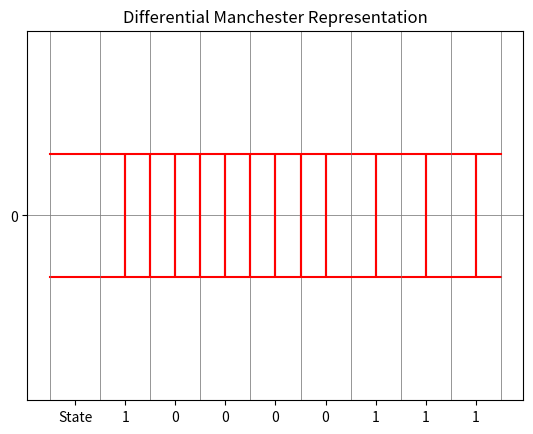

Write Python code to recreate this figure.
import matplotlib.pyplot as plt
import numpy as np
from typing import List
from datetime import datetime


def bits_to_int_list(bits: str) -> List[int]:
    """
    Ex:
        1010100 -> [1, 0, 1, 0, 1, 0, 0]
    """
    bits = list(map(int, bits))
    return bits


def make_graph(signal: List[int], bits: List[int], title: str) -> None:
    """Uses matplotlib.pyplot step method to make signal representation"""

    # horizontal lines
    features = {'color': 'gray', 'linewidth': 0.4}
    plt.axhline(y=0, **features)

    bits = ["State"] + bits
    print(len(bits), len(signal))
    # vertical lines
    ratio = len(signal)//len(bits)
    vertical_lines_coordinates = np.arange(0, len(signal), ratio)
    for x_pos in vertical_lines_coordinates:
        plt.axvline(x=x_pos, **features)

    # axis
    plt.xticks(vertical_lines_coordinates[:-1]+0.5*ratio, bits)
    plt.yticks([0], [0])

    x_coordinates = list(range(len(signal)))
    plt.step(x_coordinates, signal, where='pre', color='red')

    # scale
    limit = 3
    plt.ylim(bottom=-limit, top=limit)

    plt.title(title)

    plt.savefig(f"{datetime.now().isoformat()}.png")
    plt.show()


def manchester(bits: str, convention: str = "thomas") -> None:
    """Plots the graphical representation of the signal with the manchester
    encoding, can use both Thomas or IEEE convention"""
    bits = bits_to_int_list(bits)

    up_transition = [-1, 1]
    down_transition = [1, -1]

    if convention == 'thomas':
        one, zero = down_transition, up_transition
    elif convention == "ieee":
        one, zero = up_transition, down_transition
    else:
        raise ValueError(f"Convention {convention} does not exist")

    signal = []
    for bit in bits:
        if bit:
            signal += one
        else:
            signal += zero

    signal = [0]*3 + signal
    make_graph(signal, bits, f"{convention.upper()} Manchester Representation")


def d_manchester(bits: str, initial_state=-1) -> None:
    """Plots the graphical representation of the signal with the differential
    manchester encoding"""
    bits = bits_to_int_list(bits)

    signal = []
    state = initial_state

    for bit in bits:
        if bit:
            signal.append(state)
            state *= -1
            signal.append(state)
        else:
            signal.append(state * -1)
            signal.append(state)

    signal = [initial_state]*3 + signal

    title = "Differential Manchester Representation"
    make_graph(signal, bits, title)


def b8zs(bits:str, initial_state: int = -1) -> None:
    """Plots the graphical representation of the signal with the binary eight
    zero suppress encodings, can change the initial state to 0 or 1"""
    bits = bits_to_int_list(bits)

    signal = []
    state = initial_state

    count_zero = 0
    for bit in bits:
        if bit == 1:
            state *= -1
            signal.append(state)
            count_zero = 0
        elif bit == 0:
            count_zero += 1
            if count_zero == 8:
                count_zero = 0
                signal[-4] = state
                signal[-3] = state * -1
                signal[-2] = 0
                signal[-1] = state * -1
                signal.append(state)
            else:
                signal.append(0)

    signal = [initial_state]*2 + signal
    title = "B8ZS representation"
    make_graph(signal, bits, title)


def is_even(number: int):
    """Return True if the number is even and false otherwise"""
    return number % 2 == 0


def hdb3(bits: str, initial_state: int = -1) -> None:
    """Plots the graphical representation of the signal with the HDB3 encoding,
     can change the initial state to 0 or 1"""
    bits = bits_to_int_list(bits)

    signal = []
    state = initial_state

    count_zero = 0
    count_one_since_last_substitution = 1  # because of state
    preceding_pulse = state
    for index in range(len(bits)):
        if bits[index]:
            state *= -1
            signal.append(state)
            count_one_since_last_substitution += 1
            preceding_pulse = state
            count_zero = 0
        else:
            count_zero += 1
            if count_zero == 4:
                is_count_one_even = count_one_since_last_substitution % 2 == 0
                is_preceding_pulse_positive = preceding_pulse == 1
                if is_count_one_even and is_preceding_pulse_positive:
                    change = [-1, 0, 0]
                    to_add = -1
                elif is_count_one_even and not is_preceding_pulse_positive:
                    change = [1, 0, 0]
                    to_add = 1
                elif not is_count_one_even and is_preceding_pulse_positive:
                    change = [0, 0, 0]
                    to_add = 1
                else:
                    change = [0, 0, 0]
                    to_add = -1
                signal[-3:] = change.copy()
                signal.append(to_add)
                state = signal[-1]
                count_one_since_last_substitution = 0
                preceding_pulse = state
                count_zero = 0
            else:
                signal.append(0)

    signal = [initial_state]*2 + signal
    title = "HDB3 Representation"
    make_graph(signal, bits, title)





number = "10000111"

d_manchester(number, initial_state=-1)
d_manchester(number, initial_state=1)
